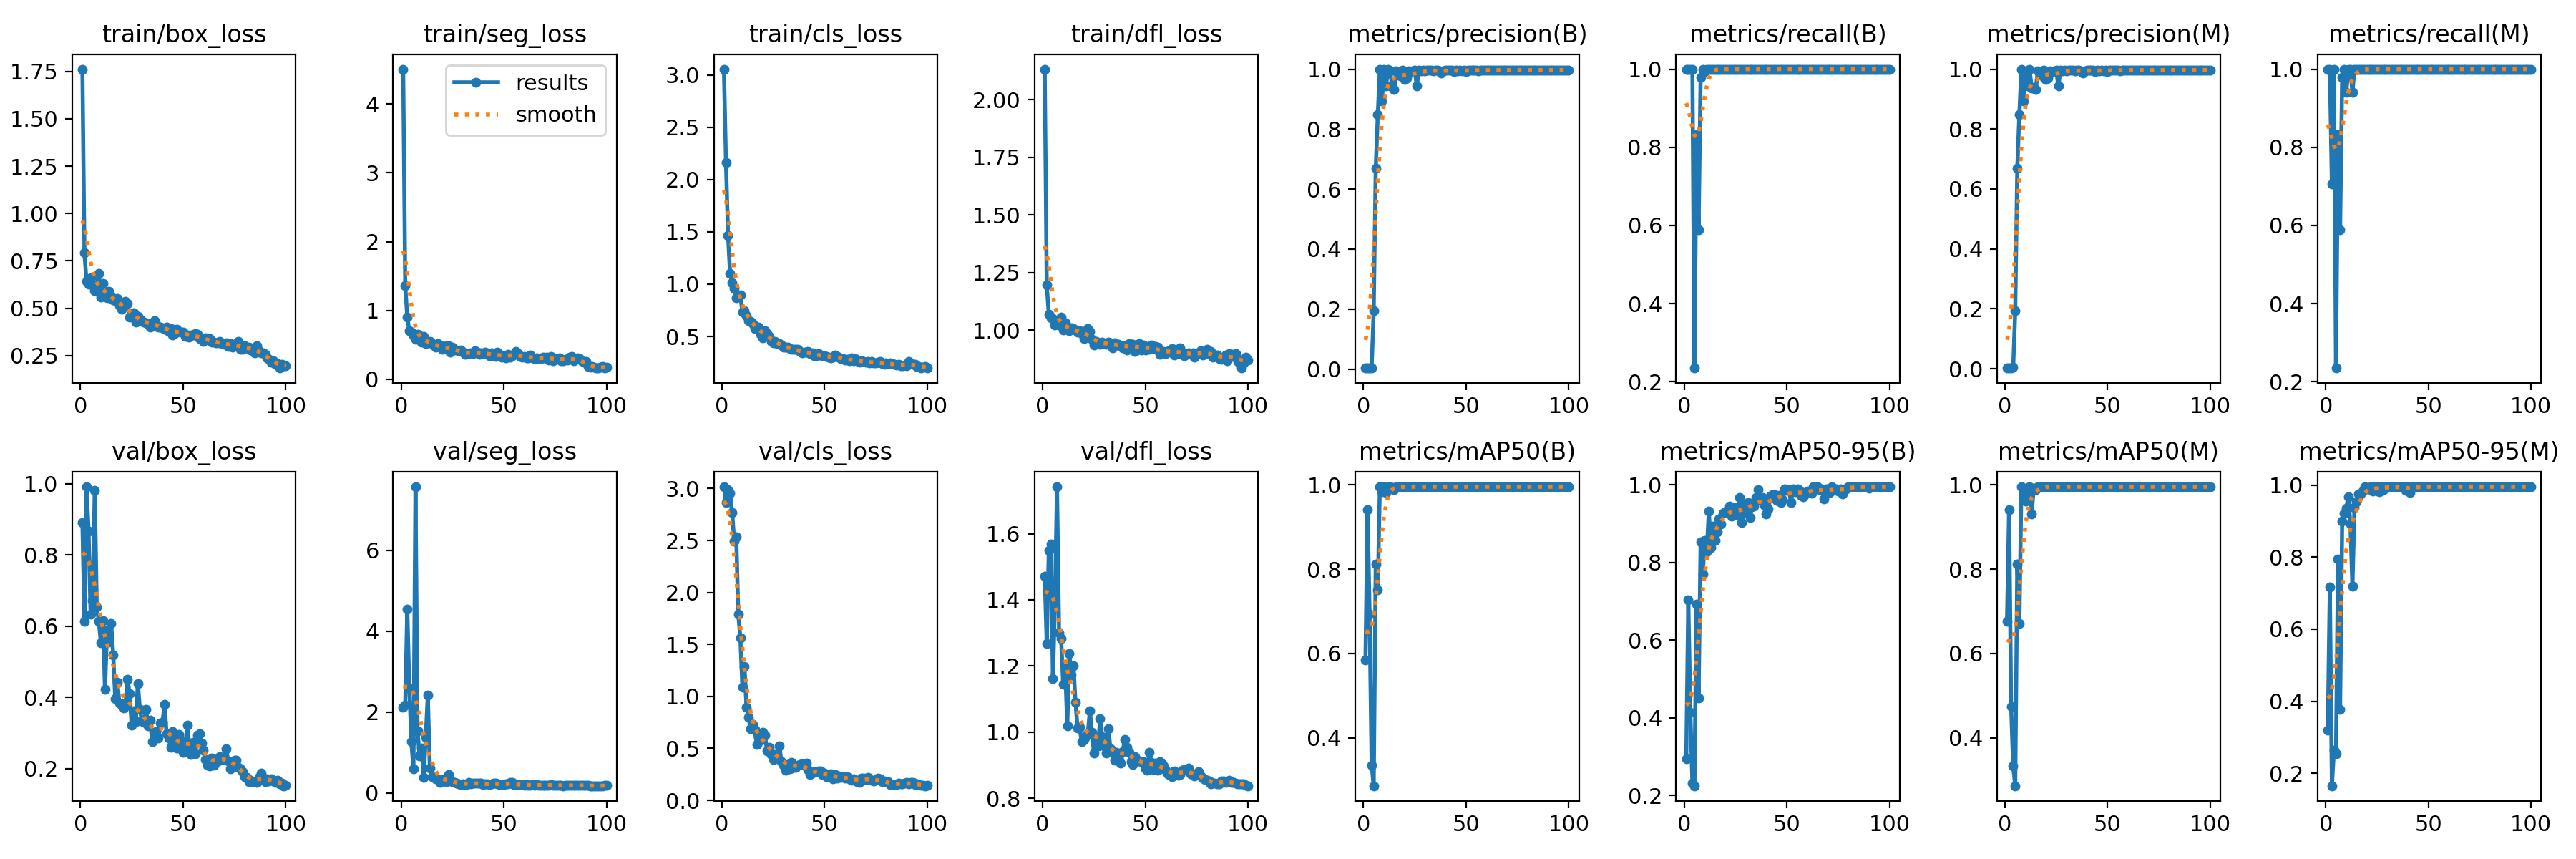

Data behind this chart, as committed beside it:
epoch, time, train/box_loss, train/seg_loss, train/cls_loss, train/dfl_loss, metrics/precision(B), metrics/recall(B), metrics/mAP50(B), metrics/mAP50-95(B), metrics/precision(M), metrics/recall(M), metrics/mAP50(M), metrics/mAP50-95(M), val/box_loss, val/seg_loss, val/cls_loss, val/dfl_loss, lr/pg0, lr/pg1, lr/pg2
1, 7.279, 1.762, 4.507, 3.057, 2.132, 0.00333, 1, 0.5851, 0.2946, 0.00333, 1, 0.6766, 0.3196, 0.8916, 2.124, 3.016, 1.472, 0.00022, 0.00022, 0.00022
2, 11.89, 0.7916, 1.364, 2.167, 1.196, 0.00333, 1, 0.9412, 0.7032, 0.00333, 1, 0.9412, 0.7175, 0.6146, 2.165, 2.867, 1.268, 0.0004554, 0.0004554, 0.0004554
3, 16.45, 0.6412, 0.9062, 1.468, 1.07, 0.00333, 1, 0.6931, 0.4144, 0.00235, 0.7059, 0.4748, 0.1658, 0.9914, 4.539, 2.992, 1.55, 0.0006861, 0.0006861, 0.0006861
4, 22.07, 0.6268, 0.7057, 1.103, 1.053, 0.00429, 1, 0.3359, 0.231, 0.00429, 1, 0.3332, 0.2655, 0.8677, 2.591, 2.953, 1.569, 0.0009121, 0.0009121, 0.0009121
5, 27.12, 0.6598, 0.6842, 1.014, 1.052, 0.1946, 0.2353, 0.2868, 0.225, 0.1946, 0.2353, 0.2868, 0.2549, 0.6333, 1.269, 2.768, 1.162, 0.001133, 0.001133, 0.001133
6, 32.41, 0.6224, 0.6356, 0.9593, 1.023, 0.6688, 0.832, 0.8118, 0.6918, 0.6688, 0.832, 0.8118, 0.7955, 0.6726, 0.5854, 2.496, 1.396, 0.00135, 0.00135, 0.00135
7, 37.72, 0.5947, 0.5774, 0.8698, 1.026, 0.8483, 0.5882, 0.7514, 0.452, 0.8483, 0.5882, 0.6709, 0.3779, 0.9811, 7.565, 2.535, 1.742, 0.001561, 0.001561, 0.001561
8, 42.09, 0.6178, 0.6514, 0.8912, 1.024, 1, 0.9797, 0.995, 0.8527, 1, 0.9797, 0.995, 0.8991, 0.654, 1.532, 1.789, 1.3, 0.001768, 0.001768, 0.001768
9, 47.65, 0.6851, 0.6383, 0.9004, 1.057, 0.8937, 1, 0.9834, 0.7693, 0.8937, 1, 0.9834, 0.9214, 0.614, 0.9063, 1.563, 1.283, 0.001842, 0.001842, 0.001842
10, 52.12, 0.5596, 0.5423, 0.7313, 1.001, 1, 0.9943, 0.995, 0.8574, 0.9891, 0.9412, 0.961, 0.9358, 0.5529, 1.102, 1.086, 1.144, 0.001822, 0.001822, 0.001822
11, 56.9, 0.6308, 0.6274, 0.7449, 1.033, 0.9444, 0.9988, 0.9822, 0.8271, 0.9444, 0.9988, 0.9822, 0.9679, 0.6157, 0.3895, 1.287, 1.194, 0.001802, 0.001802, 0.001802
12, 62, 0.578, 0.5235, 0.6992, 1.008, 0.9987, 1, 0.995, 0.9321, 0.9987, 1, 0.995, 0.8925, 0.4232, 1.381, 0.8962, 1.02, 0.001782, 0.001782, 0.001782
13, 66.41, 0.5541, 0.528, 0.6507, 0.9989, 0.995, 1, 0.995, 0.8386, 0.9365, 0.9412, 0.931, 0.7189, 0.5893, 2.412, 0.7967, 1.238, 0.001762, 0.001762, 0.001762
14, 71.83, 0.5908, 0.5556, 0.6416, 1.011, 0.9404, 1, 0.9922, 0.8945, 0.9404, 1, 0.9922, 0.9384, 0.5545, 0.6134, 0.6895, 1.173, 0.001743, 0.001743, 0.001743
15, 76.29, 0.562, 0.5178, 0.6256, 1.008, 0.9315, 1, 0.9889, 0.8559, 0.9315, 1, 0.9889, 0.954, 0.6076, 0.3988, 0.7335, 1.201, 0.001723, 0.001723, 0.001723
16, 81.03, 0.5441, 0.5019, 0.5777, 1.002, 0.9941, 1, 0.995, 0.8782, 0.9941, 1, 0.995, 0.9757, 0.5197, 0.3986, 0.6836, 1.09, 0.001703, 0.001703, 0.001703
17, 86.63, 0.5389, 0.4705, 0.5846, 0.9909, 0.9847, 1, 0.995, 0.9116, 0.9847, 1, 0.995, 0.976, 0.3972, 0.3498, 0.5361, 1.013, 0.001683, 0.001683, 0.001683
18, 91.13, 0.553, 0.5143, 0.5859, 0.9993, 0.9765, 1, 0.995, 0.8991, 0.9765, 1, 0.995, 0.9827, 0.443, 0.3425, 0.6069, 1.015, 0.001663, 0.001663, 0.001663
19, 95.82, 0.513, 0.4952, 0.5195, 0.9851, 0.9961, 1, 0.995, 0.9274, 0.9961, 1, 0.995, 0.995, 0.3851, 0.2512, 0.581, 0.9717, 0.001644, 0.001644, 0.001644
20, 100.9, 0.495, 0.4323, 0.4848, 0.9648, 0.9648, 1, 0.995, 0.9313, 0.9648, 1, 0.995, 0.9886, 0.3794, 0.3287, 0.6547, 0.9772, 0.001624, 0.001624, 0.001624
21, 105.3, 0.5144, 0.4533, 0.5557, 0.9923, 0.9693, 1, 0.995, 0.932, 0.9693, 1, 0.995, 0.9897, 0.3713, 0.3389, 0.6269, 0.9875, 0.001604, 0.001604, 0.001604
22, 110.7, 0.5352, 0.4832, 0.527, 1.009, 0.9939, 1, 0.995, 0.9448, 0.9939, 1, 0.995, 0.995, 0.3843, 0.2698, 0.4732, 0.9964, 0.001584, 0.001584, 0.001584
23, 115.1, 0.526, 0.4909, 0.5028, 0.9945, 0.9917, 1, 0.995, 0.9196, 0.9917, 1, 0.995, 0.9833, 0.4506, 0.4606, 0.5115, 1.064, 0.001564, 0.001564, 0.001564
24, 119.5, 0.4549, 0.391, 0.4555, 0.9621, 0.995, 1, 0.995, 0.9293, 0.995, 1, 0.995, 0.995, 0.4103, 0.3025, 0.4423, 1, 0.001545, 0.001545, 0.001545
25, 125.1, 0.4623, 0.4676, 0.4411, 0.9364, 0.9968, 1, 0.995, 0.9416, 0.9968, 1, 0.995, 0.995, 0.3219, 0.2837, 0.3922, 0.9369, 0.001525, 0.001525, 0.001525
26, 129.6, 0.4762, 0.4267, 0.4548, 0.951, 0.943, 1, 0.995, 0.9235, 0.943, 1, 0.995, 0.9815, 0.363, 0.2498, 0.4423, 0.9784, 0.001505, 0.001505, 0.001505
27, 134.3, 0.4273, 0.4262, 0.4347, 0.9422, 0.9963, 1, 0.995, 0.9683, 0.9963, 1, 0.995, 0.995, 0.3332, 0.2331, 0.4189, 0.958, 0.001485, 0.001485, 0.001485
28, 139.5, 0.456, 0.4121, 0.4307, 0.94, 0.9944, 1, 0.995, 0.9035, 0.9944, 1, 0.995, 0.9875, 0.4385, 0.2188, 0.5205, 1.041, 0.001465, 0.001465, 0.001465
29, 143.9, 0.4414, 0.4224, 0.4155, 0.9489, 0.9954, 1, 0.995, 0.9284, 0.9954, 1, 0.995, 0.995, 0.3671, 0.2123, 0.3739, 0.9859, 0.001446, 0.001446, 0.001446
30, 149.3, 0.4352, 0.3936, 0.3959, 0.9429, 0.9947, 1, 0.995, 0.9487, 0.9947, 1, 0.995, 0.995, 0.3347, 0.2311, 0.3374, 0.9587, 0.001426, 0.001426, 0.001426
31, 153.7, 0.4259, 0.3612, 0.3943, 0.9395, 0.9962, 1, 0.995, 0.9542, 0.9962, 1, 0.995, 0.995, 0.3296, 0.2023, 0.2925, 0.9381, 0.001406, 0.001406, 0.001406
32, 158.1, 0.4237, 0.3728, 0.3984, 0.9481, 0.9962, 1, 0.995, 0.9153, 0.9962, 1, 0.995, 0.995, 0.3671, 0.2129, 0.3427, 1.01, 0.001386, 0.001386, 0.001386
33, 163.4, 0.4159, 0.37, 0.3863, 0.9471, 0.9954, 1, 0.995, 0.9433, 0.9954, 1, 0.995, 0.995, 0.3194, 0.252, 0.3025, 0.9509, 0.001366, 0.001366, 0.001366
34, 167.9, 0.4011, 0.3816, 0.3748, 0.9243, 0.9947, 1, 0.995, 0.9458, 0.9947, 1, 0.995, 0.995, 0.3362, 0.2231, 0.3661, 0.9407, 0.001347, 0.001347, 0.001347
35, 172.3, 0.4247, 0.3774, 0.3744, 0.9444, 0.997, 1, 0.995, 0.9666, 0.997, 1, 0.995, 0.995, 0.2758, 0.2349, 0.3197, 0.9161, 0.001327, 0.001327, 0.001327
36, 177.8, 0.4339, 0.4178, 0.3754, 0.938, 0.997, 1, 0.995, 0.9879, 0.997, 1, 0.995, 0.995, 0.2917, 0.247, 0.316, 0.939, 0.001307, 0.001307, 0.001307
37, 182.3, 0.4168, 0.3966, 0.3739, 0.9384, 0.995, 1, 0.995, 0.9595, 0.995, 1, 0.995, 0.995, 0.3036, 0.2401, 0.3349, 0.9219, 0.001287, 0.001287, 0.001287
38, 187.5, 0.4009, 0.3648, 0.356, 0.9331, 0.9861, 1, 0.995, 0.9678, 0.9861, 1, 0.995, 0.995, 0.2859, 0.2352, 0.3478, 0.9069, 0.001267, 0.001267, 0.001267
39, 192.1, 0.4019, 0.3837, 0.3446, 0.9244, 0.9946, 1, 0.995, 0.9473, 0.9946, 1, 0.995, 0.9848, 0.3277, 0.2458, 0.3499, 0.9414, 0.001248, 0.001248, 0.001248
40, 196.5, 0.3967, 0.3726, 0.3504, 0.9344, 0.9964, 1, 0.995, 0.9247, 0.9964, 1, 0.995, 0.995, 0.3301, 0.2037, 0.3366, 0.9782, 0.001228, 0.001228, 0.001228
41, 202, 0.388, 0.399, 0.347, 0.9157, 0.9968, 1, 0.995, 0.9374, 0.9968, 1, 0.995, 0.9801, 0.381, 0.2197, 0.3576, 0.9552, 0.001208, 0.001208, 0.001208
42, 206.4, 0.4015, 0.3689, 0.353, 0.9427, 0.9968, 1, 0.995, 0.9711, 0.9968, 1, 0.995, 0.995, 0.2974, 0.2139, 0.2964, 0.9394, 0.001188, 0.001188, 0.001188
43, 210.9, 0.3792, 0.3472, 0.3379, 0.9391, 0.9968, 1, 0.995, 0.9748, 0.9968, 1, 0.995, 0.995, 0.2864, 0.2013, 0.2501, 0.9106, 0.001168, 0.001168, 0.001168
44, 216.3, 0.3924, 0.3818, 0.3425, 0.9392, 0.9915, 1, 0.995, 0.9744, 0.9915, 1, 0.995, 0.995, 0.2607, 0.2136, 0.2611, 0.9017, 0.001149, 0.001149, 0.001149
45, 220.9, 0.3605, 0.341, 0.3184, 0.9088, 0.997, 1, 0.995, 0.9604, 0.997, 1, 0.995, 0.995, 0.3038, 0.232, 0.274, 0.9269, 0.001129, 0.001129, 0.001129
46, 226.1, 0.3679, 0.3344, 0.3146, 0.9295, 0.9945, 1, 0.995, 0.9735, 0.9945, 1, 0.995, 0.995, 0.276, 0.2446, 0.2754, 0.9164, 0.001109, 0.001109, 0.001109
47, 230.6, 0.3889, 0.3971, 0.3369, 0.9424, 0.9961, 1, 0.995, 0.9542, 0.9961, 1, 0.995, 0.995, 0.2574, 0.2247, 0.2799, 0.9139, 0.001089, 0.001089, 0.001089
48, 235.1, 0.3782, 0.3586, 0.3193, 0.9152, 0.9942, 1, 0.995, 0.9611, 0.9942, 1, 0.995, 0.995, 0.2958, 0.2099, 0.2806, 0.9104, 0.001069, 0.001069, 0.001069
49, 240.5, 0.3751, 0.3208, 0.3146, 0.9349, 0.9957, 1, 0.995, 0.9897, 0.9957, 1, 0.995, 0.995, 0.2808, 0.2064, 0.246, 0.9106, 0.00105, 0.00105, 0.00105
50, 245.1, 0.3751, 0.3468, 0.313, 0.9145, 0.9921, 1, 0.995, 0.9862, 0.9921, 1, 0.995, 0.995, 0.2466, 0.2118, 0.2654, 0.8897, 0.00103, 0.00103, 0.00103
51, 249.5, 0.3499, 0.316, 0.3051, 0.9231, 0.9966, 1, 0.995, 0.9879, 0.9966, 1, 0.995, 0.995, 0.2471, 0.2236, 0.2263, 0.8855, 0.00101, 0.00101, 0.00101
52, 254.9, 0.3577, 0.359, 0.3005, 0.9184, 0.997, 1, 0.995, 0.9554, 0.997, 1, 0.995, 0.995, 0.3223, 0.2261, 0.2495, 0.9393, 0.0009902, 0.0009902, 0.0009902
53, 259.3, 0.348, 0.3219, 0.2976, 0.9349, 0.997, 1, 0.995, 0.9887, 0.997, 1, 0.995, 0.995, 0.2692, 0.2545, 0.2546, 0.9081, 0.0009704, 0.0009704, 0.0009704
54, 264.6, 0.3609, 0.3446, 0.3014, 0.9221, 0.9969, 1, 0.995, 0.9823, 0.9969, 1, 0.995, 0.995, 0.2391, 0.2542, 0.2089, 0.8883, 0.0009506, 0.0009506, 0.0009506
55, 269.3, 0.3607, 0.3673, 0.3191, 0.9305, 0.9964, 1, 0.995, 0.9901, 0.9964, 1, 0.995, 0.995, 0.2739, 0.2102, 0.2454, 0.9077, 0.0009308, 0.0009308, 0.0009308
56, 273.7, 0.3653, 0.3999, 0.3112, 0.9259, 0.9953, 1, 0.995, 0.987, 0.9953, 1, 0.995, 0.995, 0.2419, 0.1964, 0.213, 0.8847, 0.000911, 0.000911, 0.000911
57, 279.2, 0.3626, 0.3691, 0.2998, 0.8961, 0.9968, 1, 0.995, 0.9736, 0.9968, 1, 0.995, 0.995, 0.2945, 0.2068, 0.2353, 0.9121, 0.0008912, 0.0008912, 0.0008912
58, 283.5, 0.3411, 0.3369, 0.2848, 0.9051, 0.9968, 1, 0.995, 0.9694, 0.9968, 1, 0.995, 0.995, 0.2983, 0.2053, 0.2181, 0.9044, 0.0008714, 0.0008714, 0.0008714
59, 287.9, 0.3393, 0.3173, 0.2857, 0.9085, 0.9969, 1, 0.995, 0.9759, 0.9969, 1, 0.995, 0.995, 0.2712, 0.1981, 0.2271, 0.8987, 0.0008516, 0.0008516, 0.0008516
60, 293.3, 0.3252, 0.335, 0.277, 0.8995, 0.997, 1, 0.995, 0.9835, 0.997, 1, 0.995, 0.995, 0.253, 0.1913, 0.2109, 0.8853, 0.0008318, 0.0008318, 0.0008318
... 40 more rows
